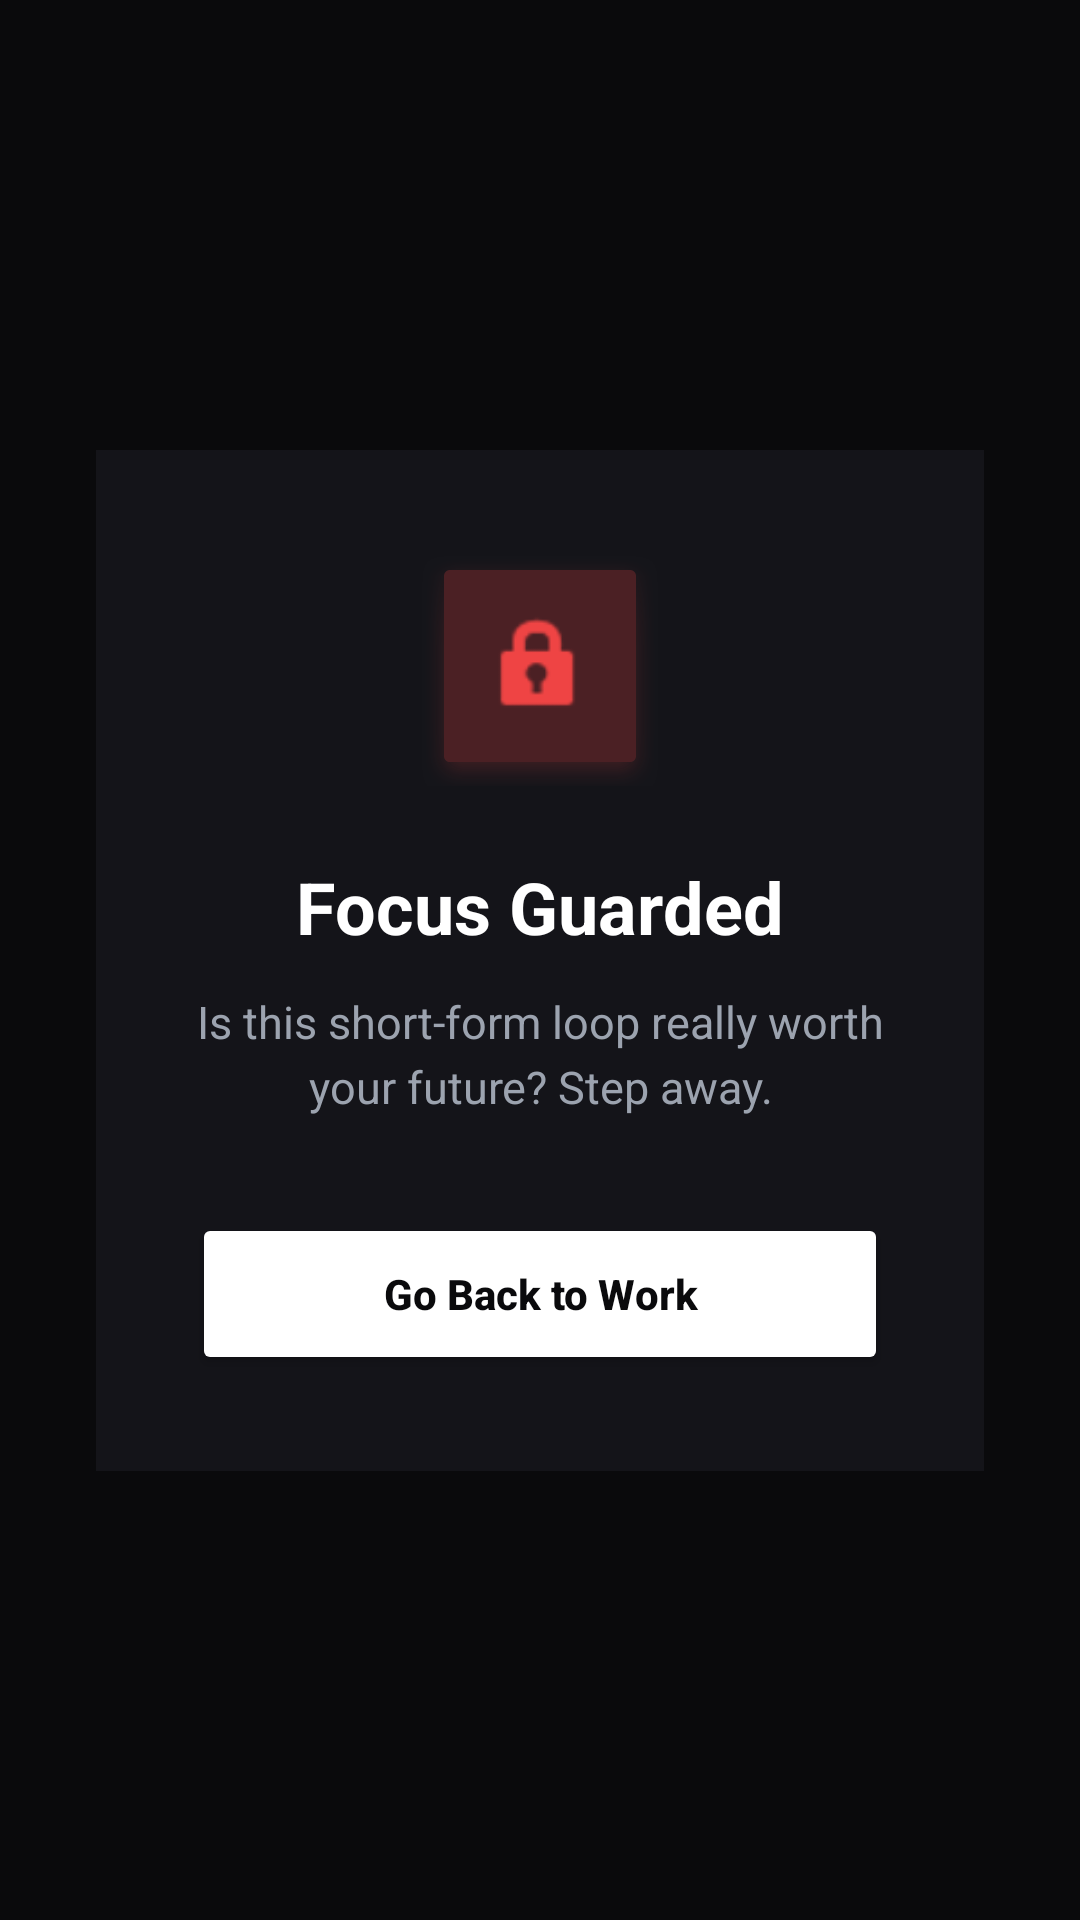

This screen was rendered from an Android layout file. Write that file and the resources it references.
<!-- AndroidManifest.xml: activity theme Theme.FocusGuard.Overlay -->
<!-- res/layout/activity_block_overlay.xml -->
<?xml version="1.0" encoding="utf-8"?>
<androidx.constraintlayout.widget.ConstraintLayout xmlns:android="http://schemas.android.com/apk/res/android"
    xmlns:app="http://schemas.android.com/apk/res-auto"
    android:layout_width="match_parent"
    android:layout_height="match_parent"
    android:background="@color/bg_main"
    android:padding="32dp">

    
    <LinearLayout
        android:layout_width="match_parent"
        android:layout_height="wrap_content"
        android:orientation="vertical"
        android:gravity="center"
        android:padding="32dp"
        android:background="@color/card_bg"
        app:layout_constraintTop_toTopOf="parent"
        app:layout_constraintBottom_toBottomOf="parent"
        app:layout_constraintStart_toStartOf="parent"
        app:layout_constraintEnd_toEndOf="parent">

        
        <FrameLayout
            android:layout_width="80dp"
            android:layout_height="80dp"
            android:background="@android:drawable/dialog_holo_dark_frame"
            android:backgroundTint="@color/accent_glow"
            android:layout_marginBottom="24dp">

            <ImageView
                android:layout_width="38dp"
                android:layout_height="38dp"
                android:layout_gravity="center"
                android:src="@android:drawable/ic_lock_idle_lock"
                android:tint="@color/accent_color"
                android:contentDescription="Lock" />
        </FrameLayout>

        
        <TextView
            android:layout_width="wrap_content"
            android:layout_height="wrap_content"
            android:text="Focus Guarded"
            android:textColor="@color/white"
            android:textSize="24sp"
            android:textStyle="bold"
            android:layout_marginBottom="12dp" />

        
        <TextView
            android:id="@+id/tv_motivational_quote"
            android:layout_width="match_parent"
            android:layout_height="wrap_content"
            android:text="Is this short-form loop really worth your future? Step away."
            android:textColor="@color/text_secondary"
            android:textSize="15sp"
            android:gravity="center"
            android:lineSpacingExtra="4dp"
            android:fontStyle="italic"
            android:layout_marginBottom="32dp" />

        
        <Button
            android:id="@+id/btn_overlay_go_back"
            android:layout_width="match_parent"
            android:layout_height="54dp"
            android:text="Go Back to Work"
            android:textAllCaps="false"
            android:textColor="@color/bg_main"
            android:textStyle="bold"
            android:backgroundTint="@color/white"
            app:cornerRadius="12dp" />

    </LinearLayout>

</androidx.constraintlayout.widget.ConstraintLayout>
<!-- resources referenced by this layout -->
<resources>
  <color name="accent_color">#EF4444</color>
  <color name="accent_glow">#40EF4444</color>
  <color name="bg_main">#0A0A0C</color>
  <color name="card_bg">#141419</color>
  <color name="text_secondary">#9CA3AF</color>
  <color name="white">#FFFFFF</color>
  <style name="Theme.FocusGuard.Overlay" parent="Theme.MaterialComponents.DayNight.NoActionBar">
          <item name="android:windowBackground">@color/bg_main</item>
          <item name="android:windowNoTitle">true</item>
          <item name="android:windowFullscreen">true</item>
          <item name="android:windowIsTranslucent">false</item>
          <item name="android:statusBarColor">@color/bg_main</item>
          <item name="android:navigationBarColor">@color/bg_main</item>
      </style>
</resources>
